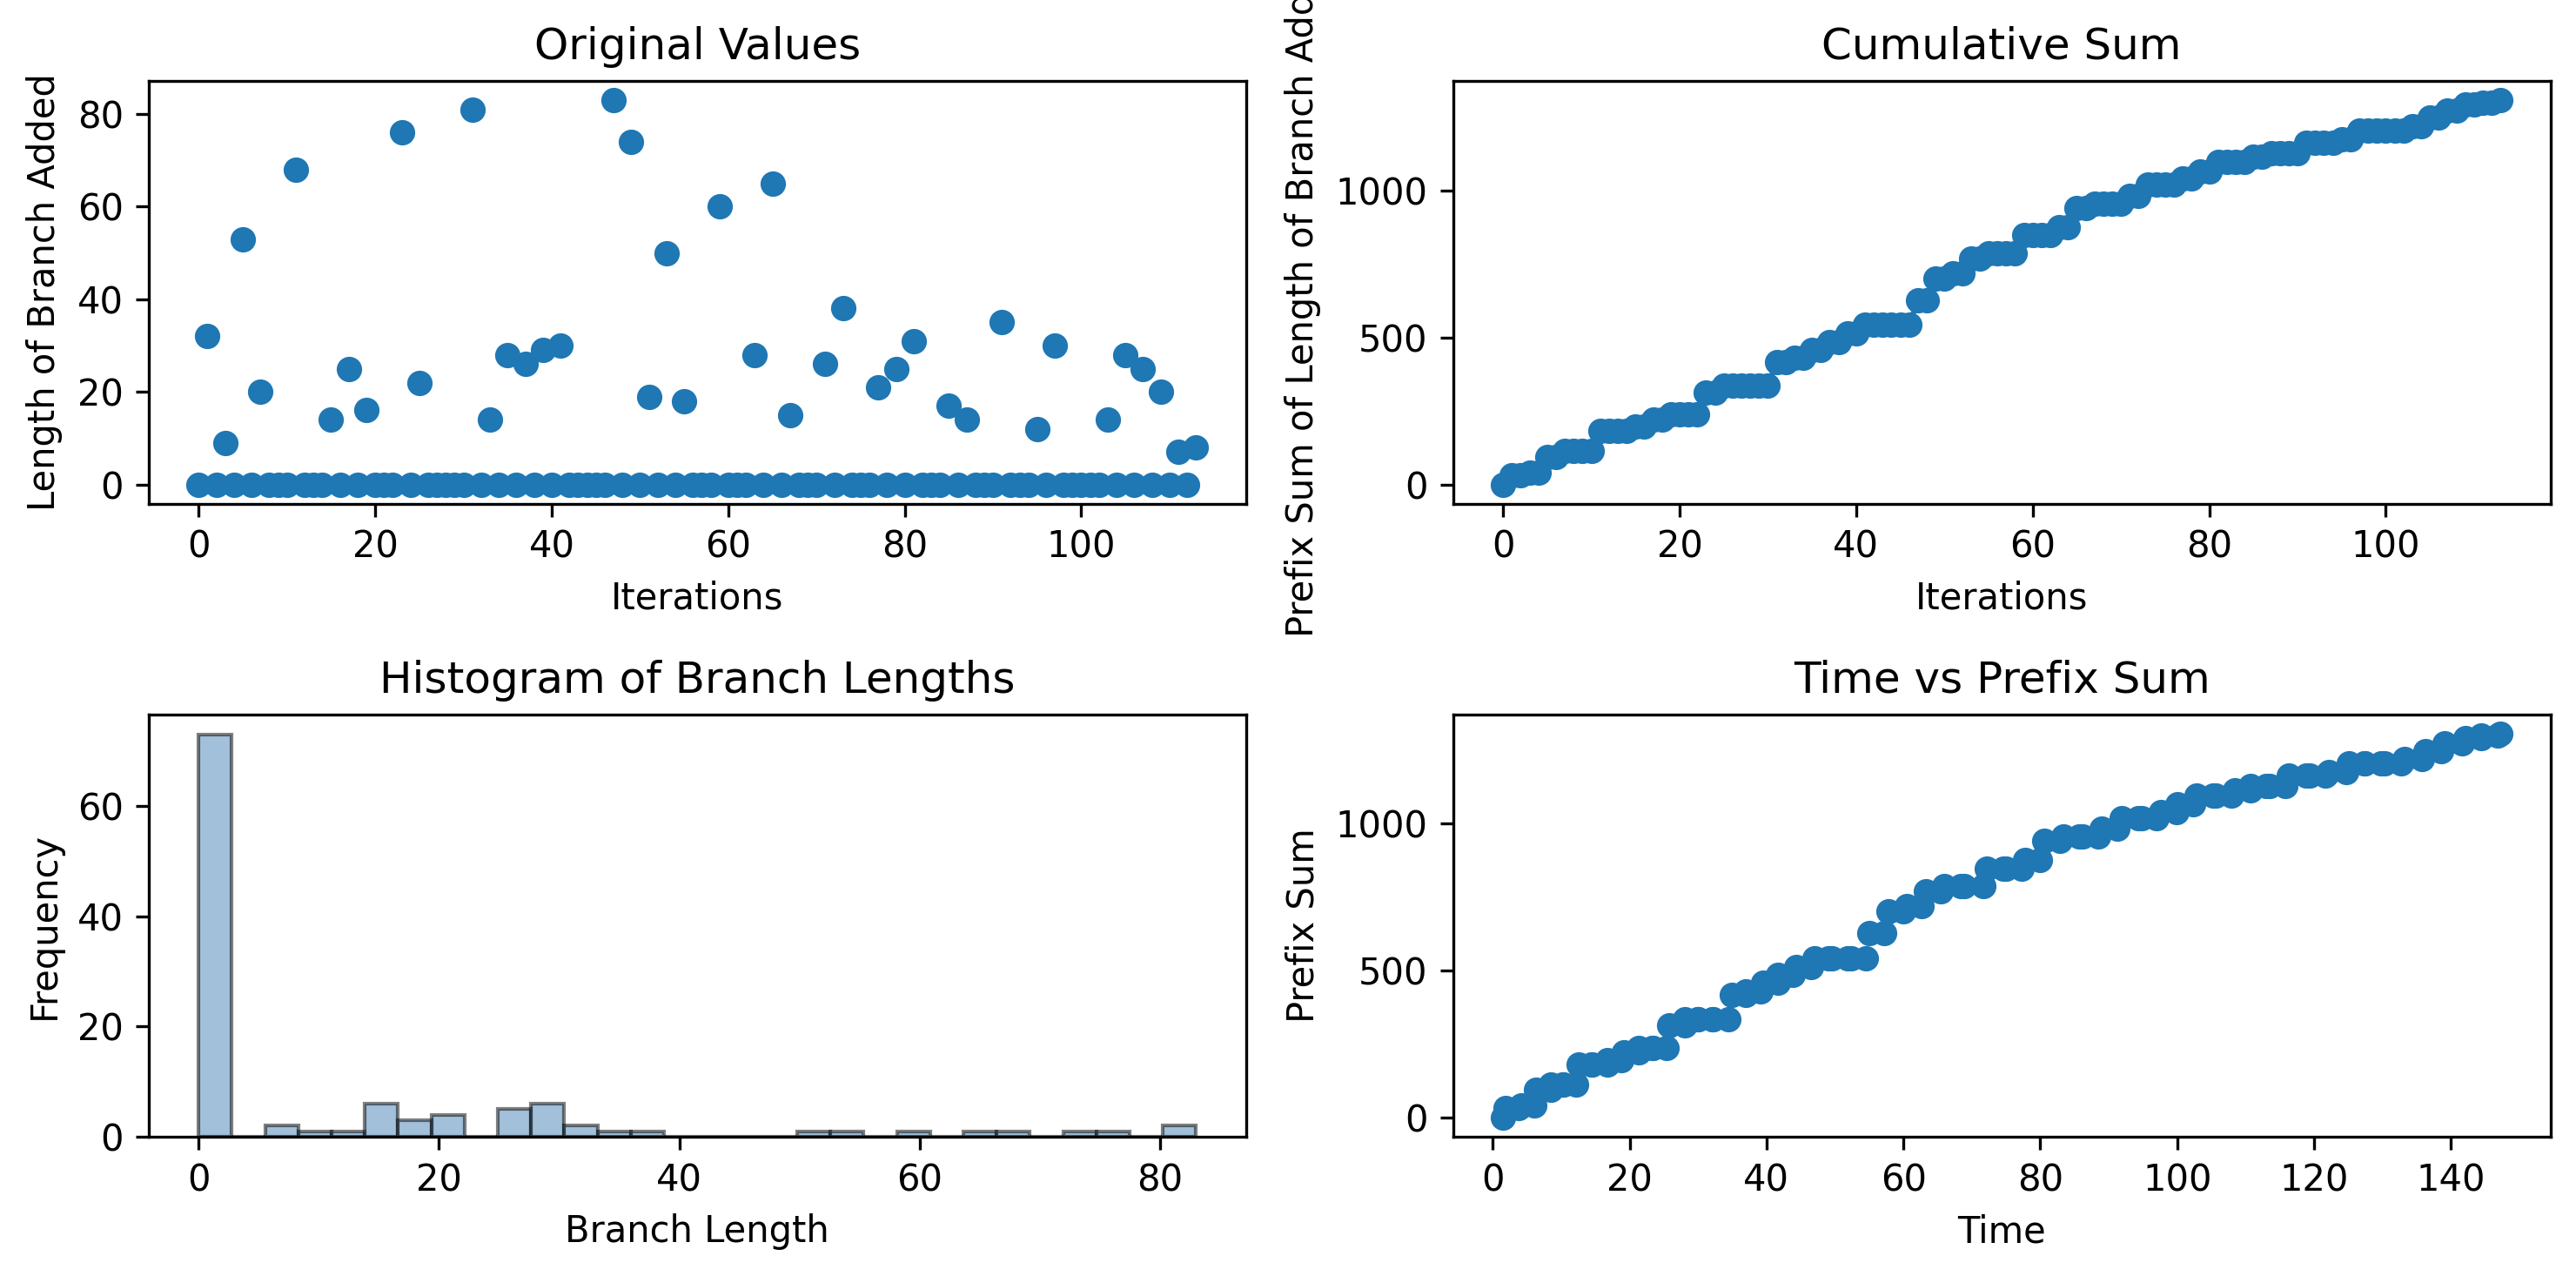

The table this chart was drawn from, first rows:
0, 32, 0, 9, 0, 53, 0, 20, 0, 0, 0, 68, 0, 0, 0, 14, 0, 25, 0, 16, 0, 0, 0, 76
1.504, 1.866, 3.738, 4.116, 6.004, 6.343, 8.42, 8.422, 10.28, 10.28, 12.14, 12.5, 14.48, 14.48, 16.73, 16.73, 18.74, 19.16, 21.33, 21.33, 23.35, 23.35, 25.34, 25.81
